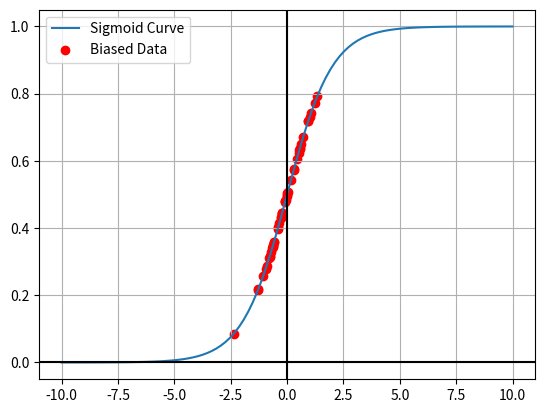

Source code (Python):
"""
Visual representation of the sigmoid activation
function
"""
import numpy as np
import matplotlib.pyplot as plt

def calc_sig(x):
    return 1 / (1 + np.exp(-x))

def sigmoid(x):
    return calc_sig(x)

x_range = np.linspace(-10, 10, 100)

# Generate biased data using a normal distribution around the midpoint of the sigmoid curve
midpoint = 0
variance = 1
num_samples = 50

# Generate biased data using a normal distribution
biased_data = np.random.normal(loc=midpoint, scale=variance, size=num_samples)
y_biased = sigmoid(biased_data)
plt.plot(x_range, sigmoid(x_range), label='Sigmoid Curve')
plt.scatter(biased_data, y_biased, color='red', label='Biased Data')
plt.axhline(0, color='black', linewidth=1.5)  # Bold line at y=0
plt.axvline(0, color='black', linewidth=1.5)  # Bold line at x=0
plt.legend()
plt.grid(True)
plt.show()
